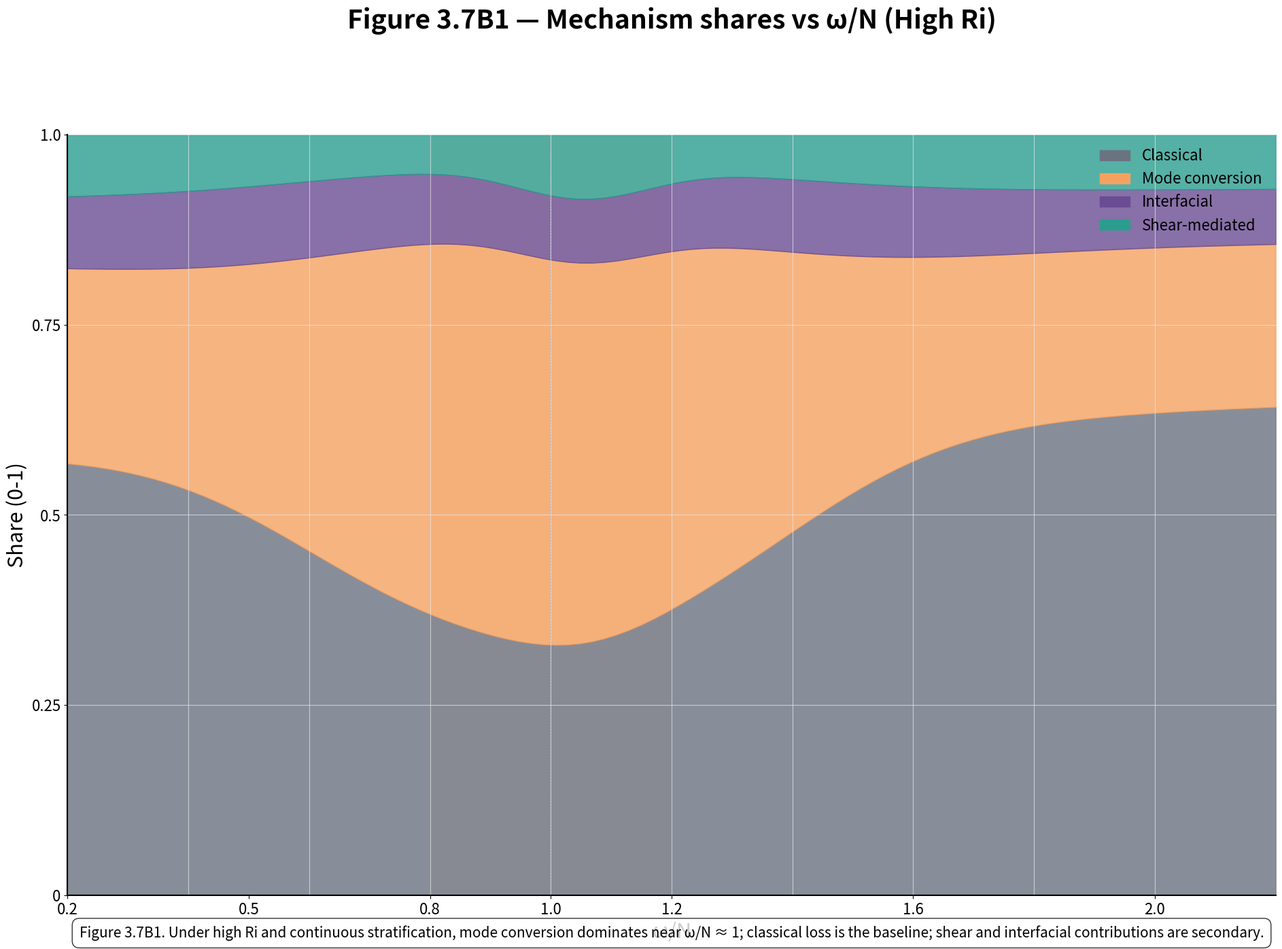

This chart was generated by the following Python code:
import matplotlib.pyplot as plt
import matplotlib.patches as patches
import numpy as np

# Set up the figure with exact specifications
fig, ax = plt.subplots(figsize=(20, 14))  # 2000x1400 px at 100 DPI
ax.set_xlim(0, 20)
ax.set_ylim(0, 14)

# Color scheme
colors = {
    'classical': '#6B7280',
    'conversion': '#F4A261', 
    'interfacial': '#6A4C93',
    'shear': '#2A9D8F',
    'amber_band': '#F4A261',
    'dotted_line': '#9CA3AF',
    'grid': '#E5E7EB'
}

# Font settings
title_font = {'fontsize': 28, 'fontweight': 'bold', 'fontfamily': 'sans-serif'}
label_font = {'fontsize': 22, 'fontfamily': 'sans-serif'}
tick_font = {'fontsize': 16, 'fontfamily': 'sans-serif'}
note_font = {'fontsize': 18, 'fontfamily': 'sans-serif'}
caption_font = {'fontsize': 15, 'style': 'italic', 'fontfamily': 'sans-serif'}

# Main title
ax.text(10, 13.5, 'Figure 3.7B1 — Mechanism shares vs ω/N (High Ri)', 
        ha='center', va='center', **title_font)

# Set up the plot area
plot_x_min, plot_x_max = 2, 18
plot_y_min, plot_y_max = 2, 12
ax.set_xlim(plot_x_min, plot_x_max)
ax.set_ylim(plot_y_min, plot_y_max)

# Grid lines
for x in np.linspace(plot_x_min, plot_x_max, 11):  # 10 intervals
    ax.axvline(x, color=colors['grid'], linewidth=0.8, alpha=0.7)
for y in np.linspace(plot_y_min, plot_y_max, 5):  # 4 intervals
    ax.axhline(y, color=colors['grid'], linewidth=0.8, alpha=0.7)

# X-axis (ω/N from 0.2 to 2.2)
omega_n_vals = np.linspace(0.2, 2.2, 100)
x_vals = plot_x_min + (omega_n_vals - 0.2) / 2.0 * (plot_x_max - plot_x_min)

# Define mechanism shares for high Ri case
def classical_share(omega_n):
    """Classical baseline ~0.35-0.45, slowly rising with frequency"""
    return 0.35 + 0.1 * (omega_n - 0.2) / 2.0

def conversion_share(omega_n):
    """Broad dome centered at ω/N≈1, peak ~0.45-0.60"""
    return 0.45 * np.exp(-((omega_n - 1.0) / 0.4)**2) + 0.15

def interfacial_share(omega_n):
    """Minimal (≤0.10) in continuous case"""
    return 0.05 + 0.05 * np.exp(-((omega_n - 1.0) / 0.6)**2)

def shear_share(omega_n):
    """Low in high Ri: <0.10 except small shoulder around 0.9-1.2"""
    base = 0.05
    shoulder = 0.05 * np.exp(-((omega_n - 1.05) / 0.15)**2)
    return base + shoulder

# Calculate shares
classical_shares = classical_share(omega_n_vals)
conversion_shares = conversion_share(omega_n_vals)
interfacial_shares = interfacial_share(omega_n_vals)
shear_shares = shear_share(omega_n_vals)

# Normalize to ensure they sum to 1
total_shares = classical_shares + conversion_shares + interfacial_shares + shear_shares
classical_shares = classical_shares / total_shares
conversion_shares = conversion_shares / total_shares
interfacial_shares = interfacial_shares / total_shares
shear_shares = shear_shares / total_shares

# Convert to y-coordinates (0 to 1 scale)
y_classical = plot_y_min + classical_shares * (plot_y_max - plot_y_min)
y_conversion = y_classical + conversion_shares * (plot_y_max - plot_y_min)
y_interfacial = y_conversion + interfacial_shares * (plot_y_max - plot_y_min)
y_shear = y_interfacial + shear_shares * (plot_y_max - plot_y_min)

# Draw stacked areas (bottom to top: classical, conversion, interfacial, shear)
ax.fill_between(x_vals, plot_y_min, y_classical, color=colors['classical'], alpha=0.8, label='Classical')
ax.fill_between(x_vals, y_classical, y_conversion, color=colors['conversion'], alpha=0.8, label='Mode conversion')
ax.fill_between(x_vals, y_conversion, y_interfacial, color=colors['interfacial'], alpha=0.8, label='Interfacial')
ax.fill_between(x_vals, y_interfacial, y_shear, color=colors['shear'], alpha=0.8, label='Shear-mediated')

# Add the translucent amber conversion band (0.8 ≤ ω/N ≤ 1.2)
band_x_min = plot_x_min + (0.8 - 0.2) / 2.0 * (plot_x_max - plot_x_min)
band_x_max = plot_x_min + (1.2 - 0.2) / 2.0 * (plot_x_max - plot_y_min)
ax.axvspan(band_x_min, band_x_max, ymin=0, ymax=1, color=colors['amber_band'], alpha=0.2, zorder=0)

# Add dotted centerline at ω/N = 1
centerline_x = plot_x_min + (1.0 - 0.2) / 2.0 * (plot_x_max - plot_x_min)
ax.axvline(centerline_x, color=colors['dotted_line'], linewidth=1.2, linestyle=':', zorder=1)

# X-axis setup
ax.set_xlim(plot_x_min, plot_x_max)
ax.set_ylim(plot_y_min, plot_y_max)

# X-axis ticks and labels
x_ticks = [0.2, 0.5, 0.8, 1.0, 1.2, 1.6, 2.0]
x_tick_positions = [plot_x_min + (tick - 0.2) / 2.0 * (plot_x_max - plot_x_min) for tick in x_ticks]
ax.set_xticks(x_tick_positions)
ax.set_xticklabels([str(tick) for tick in x_ticks], **tick_font)

# Y-axis setup
y_ticks = [0, 0.25, 0.5, 0.75, 1.0]
y_tick_positions = [plot_y_min + tick * (plot_y_max - plot_y_min) for tick in y_ticks]
ax.set_yticks(y_tick_positions)
ax.set_yticklabels([str(tick) for tick in y_ticks], **tick_font)

# Axis labels
ax.set_xlabel('ω/N', **label_font)
ax.set_ylabel('Share (0-1)', **label_font)

# Add annotations
ax.annotate('conversion peak near ω/N ≈ 1', 
           xy=(centerline_x, 0.7), xytext=(centerline_x + 2, 0.8),
           arrowprops=dict(arrowstyle='->', color='black', lw=1.5),
           fontsize=14, ha='center')

ax.annotate('classical baseline', 
           xy=(plot_x_min + 1, 0.4), xytext=(plot_x_min + 0.5, 0.3),
           arrowprops=dict(arrowstyle='->', color='black', lw=1.5),
           fontsize=14, ha='center')

ax.annotate('secondary shear (stable)', 
           xy=(centerline_x + 0.5, 0.9), xytext=(centerline_x + 2, 0.95),
           arrowprops=dict(arrowstyle='->', color='black', lw=1.5),
           fontsize=14, ha='center')

# Legend
legend_elements = [
    patches.Patch(color=colors['classical'], label='Classical'),
    patches.Patch(color=colors['conversion'], label='Mode conversion'),
    patches.Patch(color=colors['interfacial'], label='Interfacial'),
    patches.Patch(color=colors['shear'], label='Shear-mediated')
]
ax.legend(handles=legend_elements, loc='upper right', frameon=False, fontsize=16)

# Caption
caption_text = ("Figure 3.7B1. Under high Ri and continuous stratification, mode conversion "
                "dominates near ω/N ≈ 1; classical loss is the baseline; shear and interfacial "
                "contributions are secondary.")
ax.text(10, 1.5, caption_text, ha='center', va='center', **caption_font, 
        bbox=dict(boxstyle="round,pad=0.5", facecolor='white', alpha=0.8))

# Remove top and right spines
ax.spines['top'].set_visible(False)
ax.spines['right'].set_visible(False)
ax.spines['left'].set_linewidth(1.5)
ax.spines['bottom'].set_linewidth(1.5)

plt.tight_layout()
plt.savefig('figure_3_7b1.png', dpi=100, bbox_inches='tight', 
            facecolor='white', edgecolor='none')
plt.savefig('figure_3_7b1.pdf', bbox_inches='tight', 
            facecolor='white', edgecolor='none')
plt.show()
